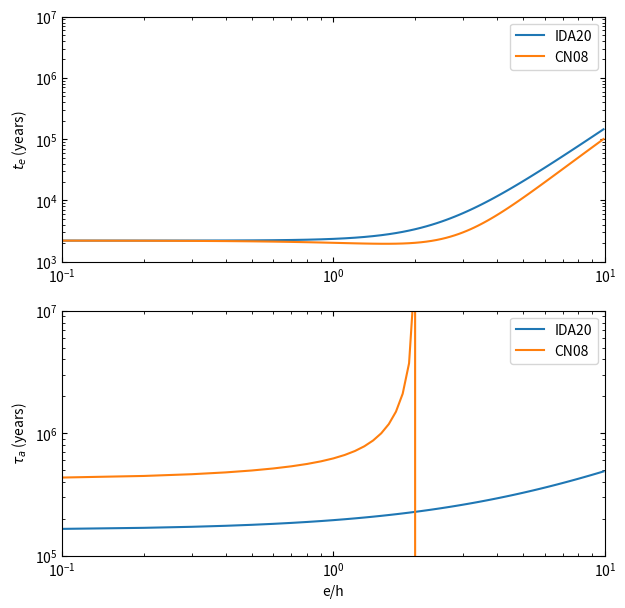

The matplotlib source for this figure:
#!/usr/bin/env python3
# -*- coding: utf-8 -*-
"""
Created on Tue Jun  9 14:53:07 2020

@author: johngillan
"""

import numpy as np
import seaborn as sns
import matplotlib.pyplot as plt
from itertools import product

G = 6.674e-11                               # gravitational constanst
au = 1.496e11                               # astronomical unit
year = 365.25*24.*60.*60.                   # year
mstar = 1.989e30                              # mass of star
mplanet = 6e24                            # mass of orbiting planet
r = 1*au   # radial position of planet

h = 0.05                                    # scale height of disc

# switch these:
i = 0
e = np.arange(0, 0.5, 0.005)                # eccentricites
# e = 0
# i = np.arange(0, 0.5, 0.005)             # inclinations

ehat = e/h                                  # eccentricity divided by scale height of disc
ihat = i/h                                  # inclinations divided by scale height of disc

omegak = np.sqrt(G*(mstar+mplanet)/r**3)                # Keplerian frequency
sigma = 17000*(r/au)**(-3/2)                              # surface density of disc
t_wave = mstar/mplanet*mstar/sigma/r**2*h**(4)/omegak   # equation 7 from Ida 2020

# equations for tau_e, tau_a, and tau_m by Cresswell & Nelson 2008 as taken from Ida 2020
t_e_CN = t_wave/0.78*(1-0.14*ehat**2+0.06*ehat**3+0.18*ehat*ihat**2)
t_i_CN = t_wave/0.544*(1-0.30*ihat**2+0.24*ihat**3+0.14*ihat*ehat**2)
Pe = (1+(ehat/2.25)**1.2+(ehat/2.84)**6)/(1-(ehat/2.02)**4)
t_m_CN = t_wave*2/h**2/(2.7+1.1*0.5)*(Pe+Pe/np.abs(Pe)*(0.07*ihat+0.085*ihat**4-0.08*ehat*ihat**2))
t_a_CN = (2/t_m_CN+2*e**2/t_e_CN)**(-1)                                                          # equation 16 from Ida 2020    

# equations for tau_e, tau_a, tau_m and tau_i by Ida 2020
Cm = 21.
Ct = 4.25
t_e = t_wave/0.780*(1+1/15*(ehat**2+ihat**2)**(3/2))
t_i = t_wave/0.544*(1+1/21.5*(ehat**2+ihat**2)**(3/2))
t_a = t_wave/Ct/h**2*(1+Ct/Cm*(ehat**2+ihat**2)**(1/2))
t_m = (1/2/t_a-e**2/t_e-i**2/t_i)**(-1)

fig, ax = plt.subplots(2, figsize=(7,7))

# switch these:
# x = ihat
# ax[0].plot(x, t_i/year, label='IDA20')
# ax[0].plot(x, t_i_CN/year, label='CN08')
# ax[0].set_ylabel(r'$t_i$ (years)')
x = ehat
ax[0].plot(x, t_e/year, label='IDA20')
ax[0].plot(x, t_e_CN/year, label='CN08')
ax[0].set_ylabel(r'$t_e$ (years)')

ax[0].set_xscale('log')
ax[0].set_yscale('log')
ax[0].set_xlim(0.1, 10)
ax[0].set_ylim(1e3, 10e6)
ax[0].tick_params(which='both', direction="in", top=True, right=True)
ax[0].legend()

ax[1].plot(x, t_a/year, label='IDA20')
ax[1].plot(x, t_m_CN/year, label='CN08')
ax[1].set_xscale('log')
ax[1].set_yscale('log')
ax[1].set_xlabel('e/h')
ax[1].set_ylabel(r'$\tau_a$ (years)')
ax[1].set_xlim(0.1, 10)
ax[1].set_ylim(1e5, 1e7)
ax[1].tick_params(which='both', direction="in", top=True, right=True)
ax[1].legend()

# fig.savefig('/home/<user>/Desktop/summerproject/img/i_timescales10.png', bbox_inches='tight')
